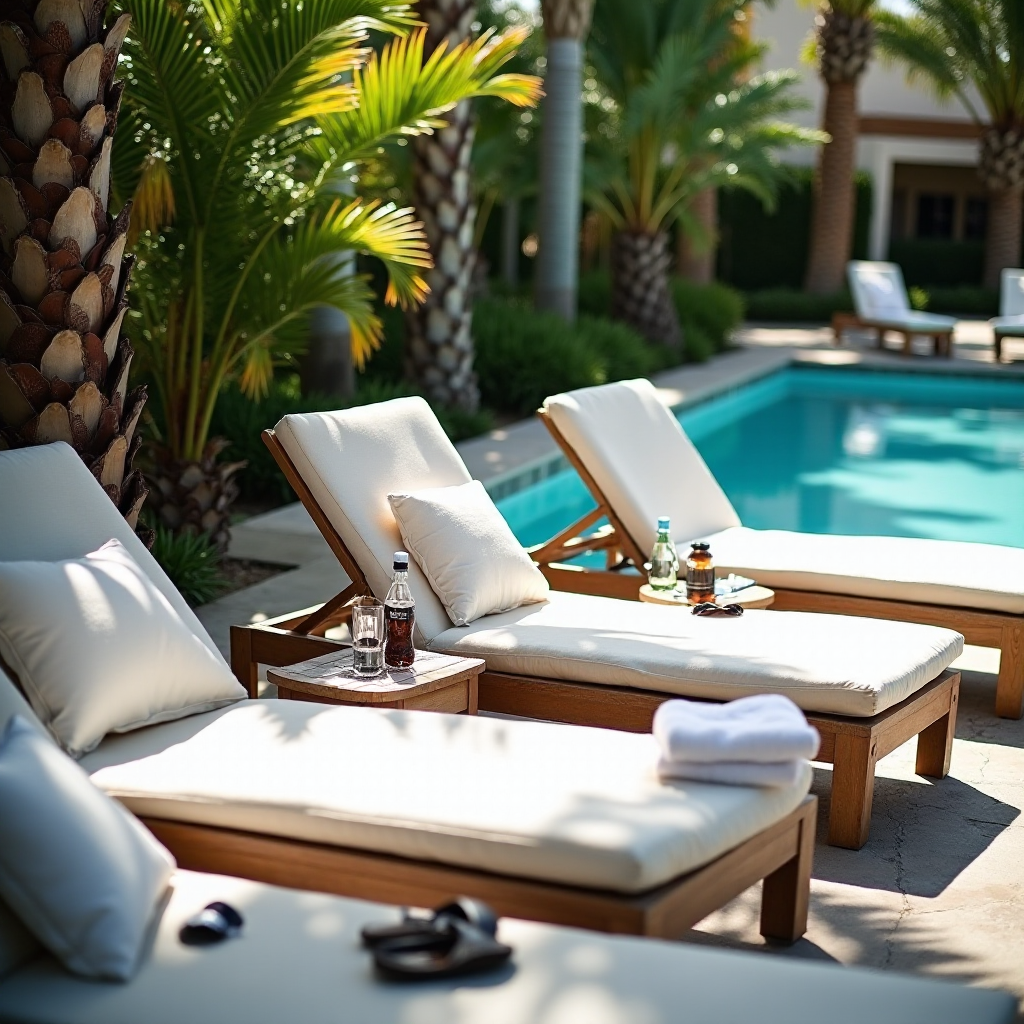
Generation parameters embedded in this image by ComfyUI (PNG 'prompt' text chunk: the API-format workflow graph, JSON):
{"6":{"inputs":{"text":"CCTV footage from poolside cameras on a summer morning. Comfortable lounge chairs set next to the pool. Some lounger are neatly covered with fresh white towels, ready for guests, some personal belongings are placed on a small table next to the lounger, such as water bottles, sunglasses, also a pair of slippers are left on the floor. Lush palm trees and other tropical foliage frame the scene in the background. The pool water is crystal clear and inviting.","clip":["11",0]},"class_type":"CLIPTextEncode"},"8":{"inputs":{"samples":["13",0],"vae":["10",0]},"class_type":"VAEDecode"},"9":{"inputs":{"filename_prefix":"ComfyUI","images":["8",0]},"class_type":"SaveImage"},"10":{"inputs":{"vae_name":"ae.safetensors"},"class_type":"VAELoader"},"11":{"inputs":{"clip_name1":"t5xxl_fp16.safetensors","clip_name2":"clip_l.safetensors","type":"flux"},"class_type":"DualCLIPLoader"},"12":{"inputs":{"unet_name":"flux1-dev-fp8.safetensors","weight_dtype":"fp8_e5m2"},"class_type":"UNETLoader"},"13":{"inputs":{"noise":["25",0],"guider":["22",0],"sampler":["16",0],"sigmas":["17",0],"latent_image":["27",0]},"class_type":"SamplerCustomAdvanced"},"16":{"inputs":{"sampler_name":"euler"},"class_type":"KSamplerSelect"},"17":{"inputs":{"scheduler":"simple","steps":20,"denoise":1.0,"model":["30",0]},"class_type":"BasicScheduler"},"22":{"inputs":{"model":["30",0],"conditioning":["26",0]},"class_type":"BasicGuider"},"25":{"inputs":{"noise_seed":862229600315161},"class_type":"RandomNoise"},"26":{"inputs":{"guidance":3.5,"conditioning":["6",0]},"class_type":"FluxGuidance"},"27":{"inputs":{"width":1024,"height":1024,"batch_size":1},"class_type":"EmptySD3LatentImage"},"30":{"inputs":{"max_shift":1.15,"base_shift":0.5,"width":1024,"height":1024,"model":["12",0]},"class_type":"ModelSamplingFlux"}}